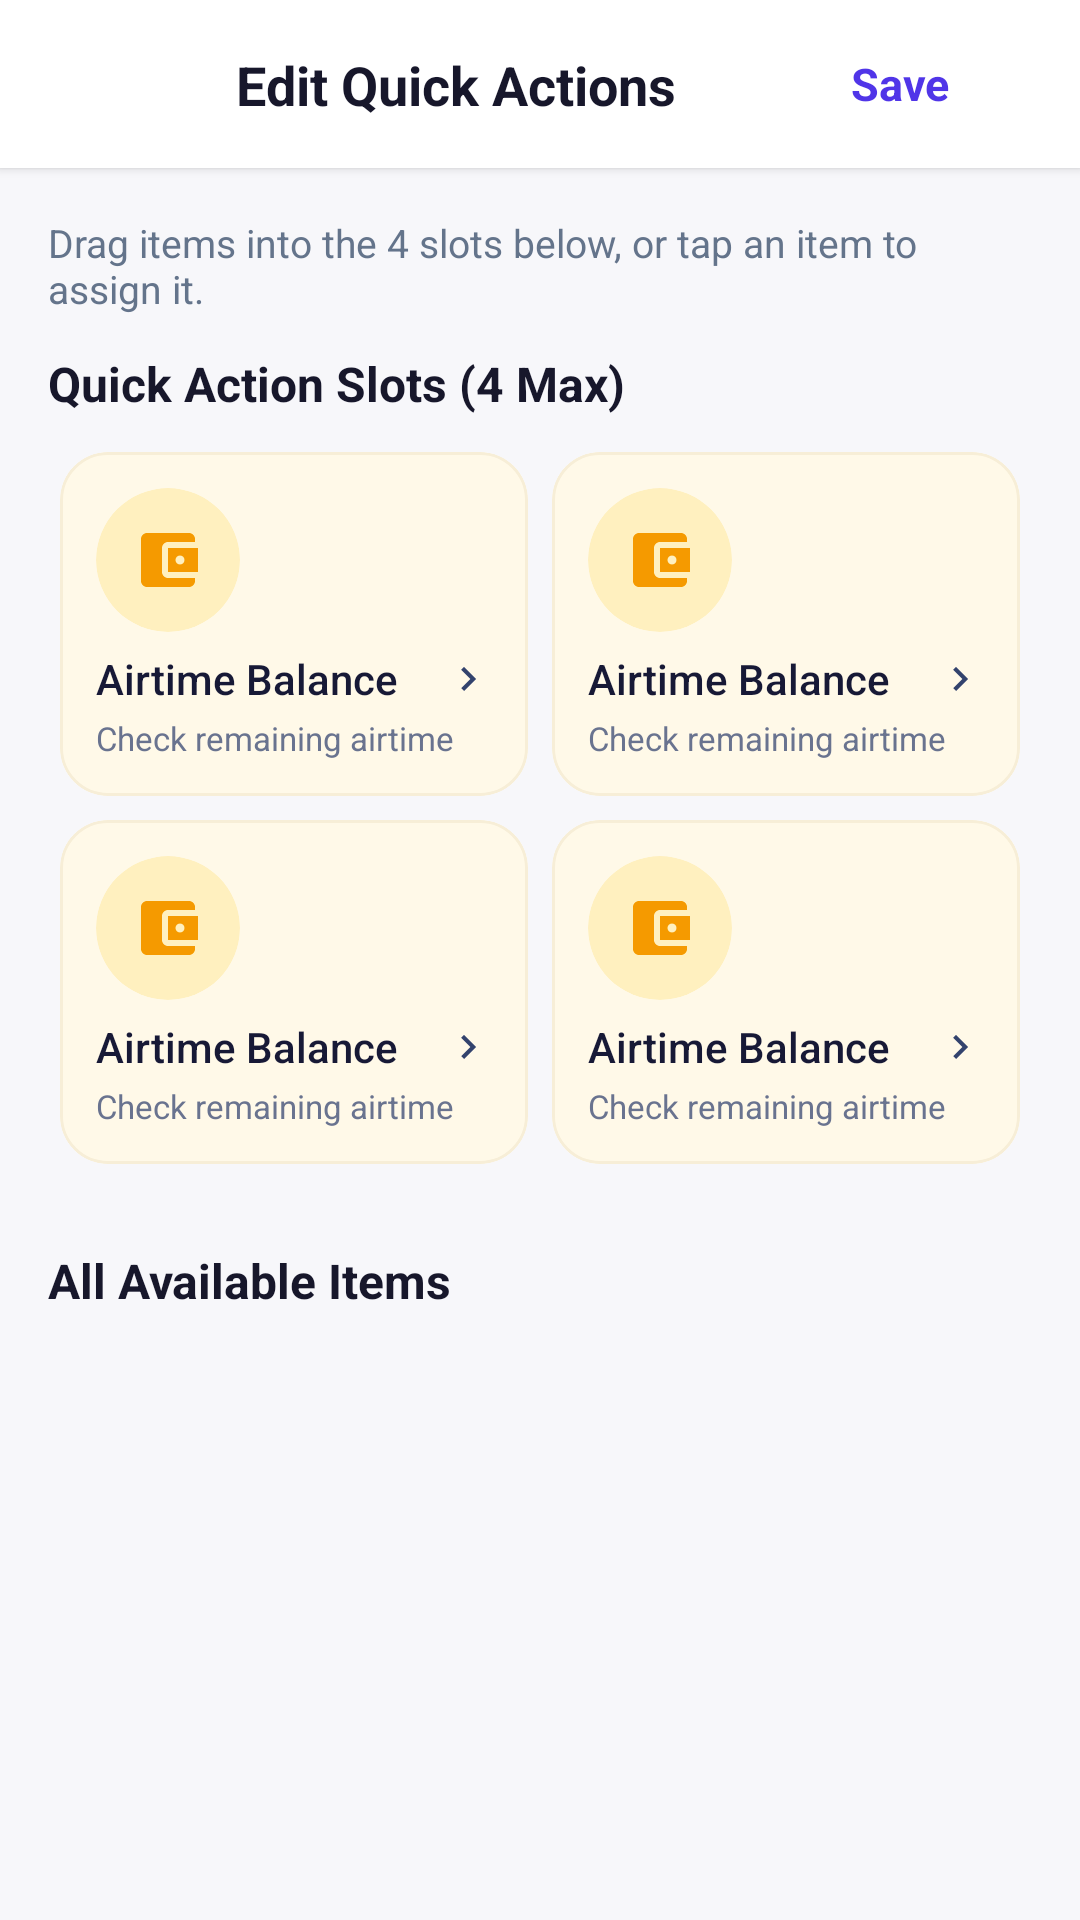

Reconstruct the res/layout file that produces this screen, plus the resources it refers to.
<!-- AndroidManifest.xml: application theme Theme.EasyCheck -->
<!-- res/layout/activity_edit_quick_actions.xml -->
<?xml version="1.0" encoding="utf-8"?>
<LinearLayout
    xmlns:android="http://schemas.android.com/apk/res/android"
    xmlns:app="http://schemas.android.com/apk/res-auto"
    android:layout_width="match_parent"
    android:layout_height="match_parent"
    android:orientation="vertical"
    android:background="#F7F7FA">

    
    <androidx.constraintlayout.widget.ConstraintLayout
        android:layout_width="match_parent"
        android:layout_height="56dp"
        android:paddingHorizontal="16dp"
        android:background="#FFFFFF"
        android:elevation="2dp">

        <ImageView
            android:id="@+id/btn_back"
            android:layout_width="32dp"
            android:layout_height="32dp"
            android:background="?attr/selectableItemBackgroundBorderless"
            android:clickable="true"
            android:focusable="true"
            android:padding="4dp"
            android:contentDescription="Back"
            android:src="@drawable/ic_close"
            app:layout_constraintStart_toStartOf="parent"
            app:layout_constraintTop_toTopOf="parent"
            app:layout_constraintBottom_toBottomOf="parent" />

        <TextView
            android:layout_width="wrap_content"
            android:layout_height="wrap_content"
            android:text="Edit Quick Actions"
            android:textColor="#17172B"
            android:textSize="18sp"
            android:textStyle="bold"
            app:layout_constraintStart_toEndOf="@id/btn_back"
            app:layout_constraintEnd_toStartOf="@id/btn_save"
            app:layout_constraintTop_toTopOf="parent"
            app:layout_constraintBottom_toBottomOf="parent" />

        <com.google.android.material.button.MaterialButton
            android:id="@+id/btn_save"
            style="@style/Widget.Material3.Button.TextButton"
            android:layout_width="wrap_content"
            android:layout_height="wrap_content"
            android:text="Save"
            android:textColor="#5035E8"
            android:textSize="15sp"
            android:textStyle="bold"
            app:layout_constraintEnd_toEndOf="parent"
            app:layout_constraintTop_toTopOf="parent"
            app:layout_constraintBottom_toBottomOf="parent" />

    </androidx.constraintlayout.widget.ConstraintLayout>

    <androidx.core.widget.NestedScrollView
        android:layout_width="match_parent"
        android:layout_height="match_parent"
        android:padding="8dp"
        android:fillViewport="true">

        <LinearLayout
            android:layout_width="match_parent"
            android:layout_height="wrap_content"
            android:orientation="vertical"
            android:padding="8dp">

            
            <TextView
                android:layout_width="match_parent"
                android:layout_height="wrap_content"
                android:text="Drag items into the 4 slots below, or tap an item to assign it."
                android:textColor="#64748B"
                android:textSize="13sp"
                android:layout_marginBottom="12dp" />

            
            <TextView
                android:layout_width="wrap_content"
                android:layout_height="wrap_content"
                android:text="Quick Action Slots (4 Max)"
                android:textColor="#17172B"
                android:textSize="16sp"
                android:textStyle="bold"
                android:layout_marginBottom="8dp" />

            
            <GridLayout
                android:id="@+id/slots_container"
                android:layout_width="match_parent"
                android:layout_height="wrap_content"
                android:columnCount="2"
                android:rowCount="2"
                android:layout_marginBottom="24dp">

                <include
                    android:id="@+id/slot_1"
                    layout="@layout/item_quick_actions"
                    android:layout_width="0dp"
                    android:layout_height="wrap_content"
                    android:layout_columnWeight="1"
                    android:layout_margin="4dp" />

                <include
                    android:id="@+id/slot_2"
                    layout="@layout/item_quick_actions"
                    android:layout_width="0dp"
                    android:layout_height="wrap_content"
                    android:layout_columnWeight="1"
                    android:layout_margin="4dp" />

                <include
                    android:id="@+id/slot_3"
                    layout="@layout/item_quick_actions"
                    android:layout_width="0dp"
                    android:layout_height="wrap_content"
                    android:layout_columnWeight="1"
                    android:layout_margin="4dp" />

                <include
                    android:id="@+id/slot_4"
                    layout="@layout/item_quick_actions"
                    android:layout_width="0dp"
                    android:layout_height="wrap_content"
                    android:layout_columnWeight="1"
                    android:layout_margin="4dp" />

            </GridLayout>

            
            <TextView
                android:layout_width="wrap_content"
                android:layout_height="wrap_content"
                android:text="All Available Items"
                android:textColor="#17172B"
                android:textSize="16sp"
                android:textStyle="bold"
                android:layout_marginBottom="8dp" />

            
            <androidx.recyclerview.widget.RecyclerView
                android:id="@+id/available_items_recycler"
                android:layout_width="match_parent"
                android:layout_height="wrap_content"
                android:nestedScrollingEnabled="false" />

        </LinearLayout>

    </androidx.core.widget.NestedScrollView>

</LinearLayout>
<!-- res/layout/item_quick_actions.xml (included above) -->
<?xml version="1.0" encoding="utf-8"?>
<com.google.android.material.card.MaterialCardView
    xmlns:android="http://schemas.android.com/apk/res/android"
    xmlns:app="http://schemas.android.com/apk/res-auto"
    android:id="@+id/action_card"
    android:layout_width="match_parent"
    android:layout_height="130dp"
    android:layout_margin="3dp"
    app:cardBackgroundColor="#FFF9E8"
    app:cardCornerRadius="16dp"
    app:cardElevation="0dp"
    app:strokeColor="#F7EED7"
    app:strokeWidth="1dp">

    <androidx.constraintlayout.widget.ConstraintLayout
        android:layout_width="match_parent"
        android:layout_height="match_parent"
        android:padding="12dp">

        <com.google.android.material.card.MaterialCardView
            android:id="@+id/icon_holder"
            android:layout_width="48dp"
            android:layout_height="48dp"
            app:cardBackgroundColor="#FFF0BF"
            app:cardCornerRadius="24dp"
            app:cardElevation="0dp"
            app:strokeWidth="0dp"
            app:layout_constraintStart_toStartOf="parent"
            app:layout_constraintTop_toTopOf="parent">

            <ImageView
                android:id="@+id/action_icon"
                android:layout_width="match_parent"
                android:layout_height="match_parent"
                android:padding="12dp"
                android:scaleType="fitCenter"
                android:contentDescription="@null"
                android:src="@drawable/baseline_account_balance_wallet_24"
                app:tint="#F59A00" />

        </com.google.android.material.card.MaterialCardView>

        <ImageView
            android:id="@+id/action_arrow"
            android:layout_width="16dp"
            android:layout_height="16dp"
            android:contentDescription="@null"
            android:src="@drawable/ic_chevron_right"
            app:tint="#33436D"
            app:layout_constraintEnd_toEndOf="parent"
            app:layout_constraintTop_toTopOf="@id/action_title"
            app:layout_constraintBottom_toBottomOf="@id/action_title" />

        <com.google.android.material.textview.MaterialTextView
            android:id="@+id/action_title"
            android:layout_width="0dp"
            android:layout_height="wrap_content"
            android:layout_marginTop="6dp"
            android:layout_marginEnd="12dp"
            android:fontFamily="sans-serif-medium"
            android:maxLines="2"
            android:text="Airtime Balance"
            android:textColor="#171936"
            android:textSize="14sp"
            app:layout_constraintTop_toBottomOf="@id/icon_holder"
            app:layout_constraintStart_toStartOf="parent"
            app:layout_constraintEnd_toEndOf="parent" />

        <com.google.android.material.textview.MaterialTextView
            android:id="@+id/action_description"
            android:layout_width="0dp"
            android:layout_height="wrap_content"
            android:layout_marginTop="3dp"
            android:ellipsize="end"
            android:maxLines="1"
            android:text="Check remaining airtime"
            android:textColor="#69738F"
            android:textSize="11sp"
            app:layout_constraintTop_toBottomOf="@id/action_title"
            app:layout_constraintStart_toStartOf="parent"
            app:layout_constraintEnd_toEndOf="parent" />

    </androidx.constraintlayout.widget.ConstraintLayout>

</com.google.android.material.card.MaterialCardView>
<!-- resources referenced by this layout -->
<resources>
  <!-- drawable baseline_account_balance_wallet_24 (drawable) -->
  <vector xmlns:android="http://schemas.android.com/apk/res/android" android:autoMirrored="true" android:height="24dp" android:tint="#000000" android:viewportHeight="24" android:viewportWidth="24" android:width="24dp">
        
      <path android:fillColor="@android:color/white" android:pathData="M21,18v1c0,1.1 -0.9,2 -2,2L5,21c-1.11,0 -2,-0.9 -2,-2L3,5c0,-1.1 0.89,-2 2,-2h14c1.1,0 2,0.9 2,2v1h-9c-1.11,0 -2,0.9 -2,2v8c0,1.1 0.89,2 2,2h9zM12,16h10L22,8L12,8v8zM16,13.5c-0.83,0 -1.5,-0.67 -1.5,-1.5s0.67,-1.5 1.5,-1.5 1.5,0.67 1.5,1.5 -0.67,1.5 -1.5,1.5z"/>
      
  </vector>
  <!-- drawable ic_chevron_right (drawable) -->
  <?xml version="1.0" encoding="utf-8"?>
  <vector xmlns:android="http://schemas.android.com/apk/res/android"
      android:width="24dp"
      android:height="24dp"
      android:viewportWidth="24"
      android:viewportHeight="24">
      <path
          android:fillColor="#17172B"
          android:pathData="M10,6L8.59,7.41 13.17,12l-4.58,4.59L10,18l6,-6z" />
  </vector>
  <style name="Theme.EasyCheck" parent="Theme.MaterialComponents.Light.NoActionBar">
          
          <item name="colorPrimary">@color/purple_500</item>
          <item name="colorPrimaryVariant">@color/purple_700</item>
          <item name="colorOnPrimary">@color/white</item>
          <item name="rippleColor">@color/rippleColor</item>
          
          <item name="colorSecondary">@color/teal_200</item>
          <item name="colorSecondaryVariant">@color/teal_700</item>
          <item name="colorOnSecondary">@color/black</item>
          
          <item name="android:statusBarColor">?attr/colorPrimaryVariant</item>
          
      </style>
  <color name="purple_500">#FF6200EE</color>
  <color name="purple_700">#FF3700B3</color>
  <color name="white">#FFFFFFFF</color>
  <color name="rippleColor">#33000000</color>
  <color name="teal_200">#FF03DAC5</color>
  <color name="teal_700">#FF018786</color>
  <color name="black">#FF000000</color>
</resources>
